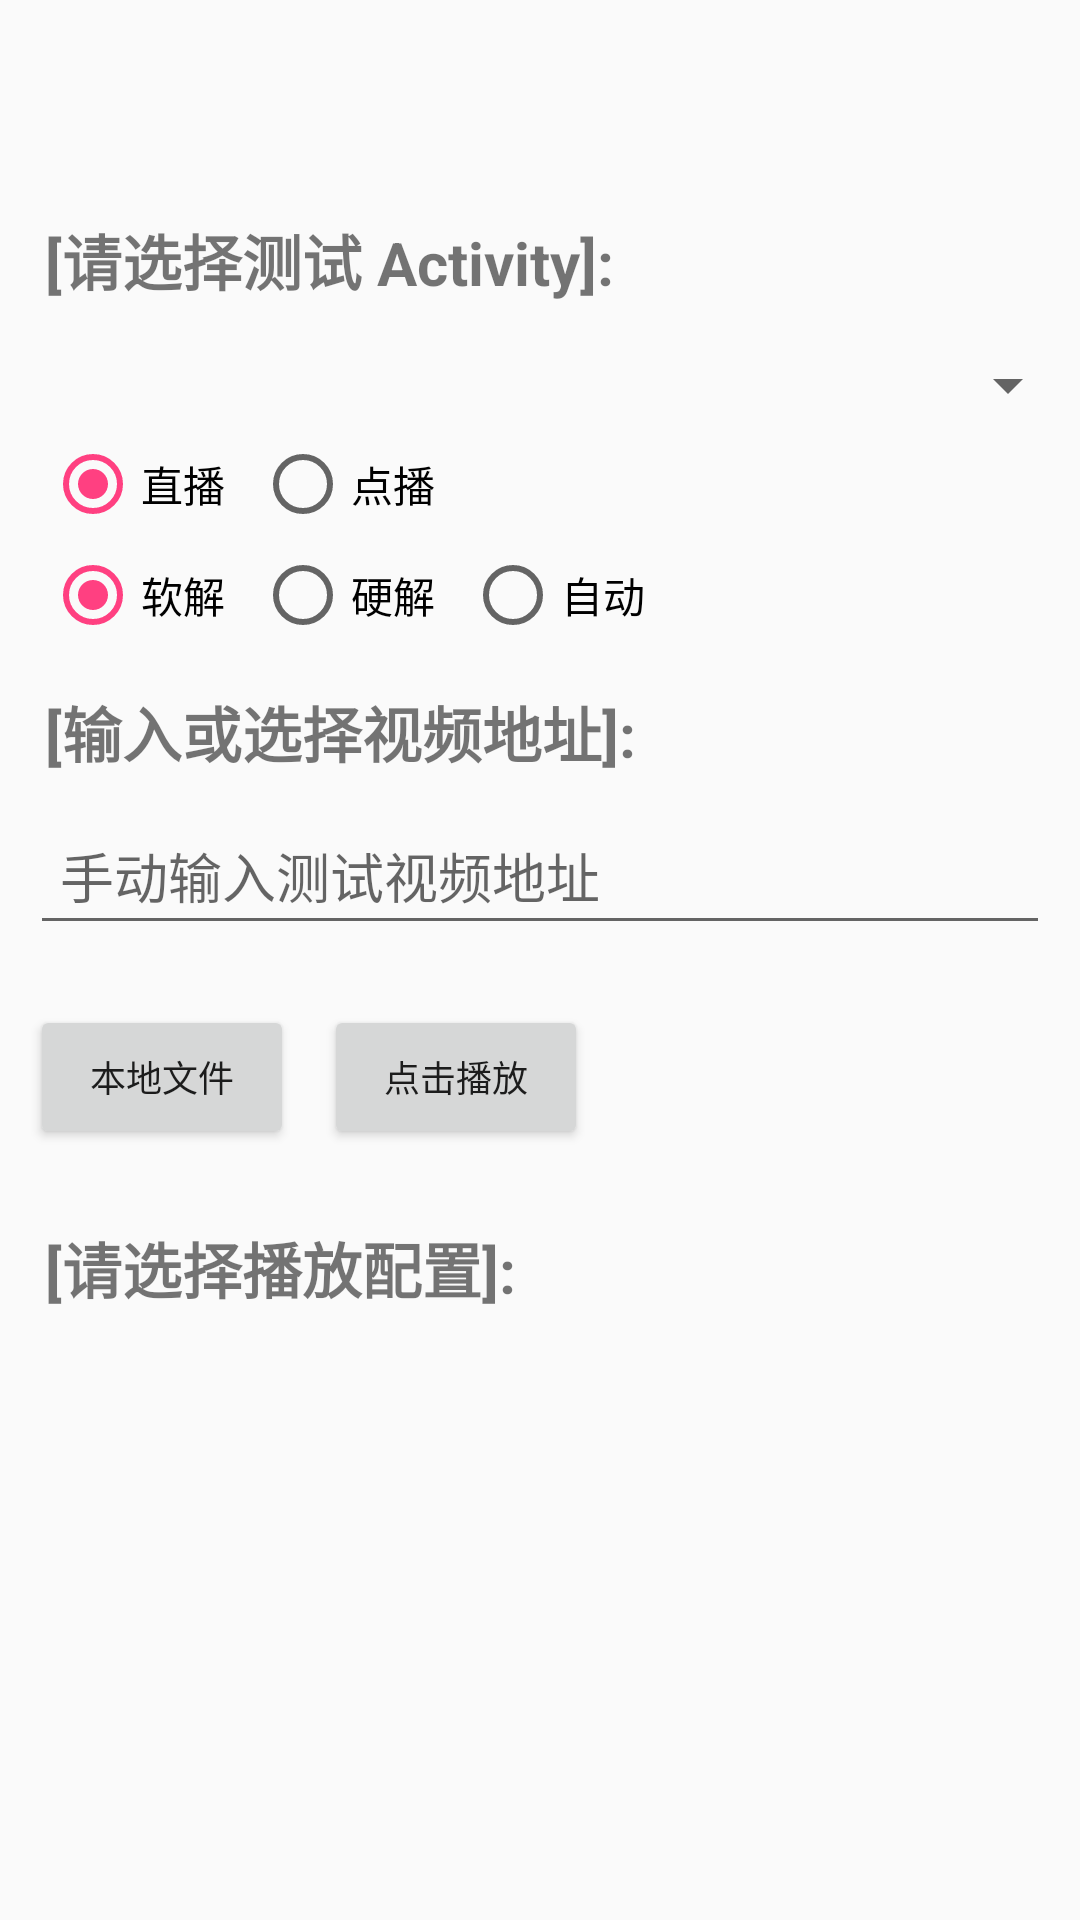

Layout XML and referenced resources for this Android screen:
<!-- AndroidManifest.xml: application theme AppTheme -->
<!-- res/layout/activity_main.xml -->
<?xml version="1.0" encoding="utf-8"?>
<LinearLayout xmlns:android="http://schemas.android.com/apk/res/android"
    android:layout_width="match_parent"
    android:layout_height="match_parent"
    android:orientation="vertical">

    <TextView
        android:id="@+id/version_info"
        android:layout_width="match_parent"
        android:layout_height="wrap_content"
        android:layout_margin="15dp"
        android:textSize="20sp"
        android:textStyle="bold" />

    <TextView
        android:layout_width="match_parent"
        android:layout_height="wrap_content"
        android:layout_margin="15dp"
        android:text="@string/pls_choose_activity"
        android:textSize="20sp"
        android:textStyle="bold" />

    <Spinner
        android:id="@+id/TestSpinner"
        android:layout_width="match_parent"
        android:layout_height="wrap_content"
        android:layout_marginLeft="10dp" />

    <RadioGroup
        android:id="@+id/StreamingTypeRadioGroup"
        android:layout_width="match_parent"
        android:layout_height="wrap_content"
        android:layout_marginLeft="15dp"
        android:layout_marginTop="5dp"
        android:orientation="horizontal">

        <RadioButton
            android:id="@+id/RadioLiveStreaming"
            android:layout_width="wrap_content"
            android:layout_height="wrap_content"
            android:checked="true"
            android:text="@string/live_streaming" />

        <RadioButton
            android:id="@+id/RadioPlayback"
            android:layout_width="wrap_content"
            android:layout_height="wrap_content"
            android:layout_marginLeft="10dp"
            android:text="@string/playback" />

    </RadioGroup>

    <RadioGroup
        android:id="@+id/DecodeTypeRadioGroup"
        android:layout_width="match_parent"
        android:layout_height="wrap_content"
        android:layout_marginLeft="15dp"
        android:layout_marginTop="5dp"
        android:orientation="horizontal">

        <RadioButton
            android:id="@+id/RadioSWDecode"
            android:layout_width="wrap_content"
            android:layout_height="wrap_content"
            android:checked="true"
            android:text="@string/sw_decode" />

        <RadioButton
            android:id="@+id/RadioHWDecode"
            android:layout_width="wrap_content"
            android:layout_height="wrap_content"
            android:layout_marginLeft="10dp"
            android:text="@string/hw_decode" />

        <RadioButton
            android:id="@+id/RadioAutoDecode"
            android:layout_width="wrap_content"
            android:layout_height="wrap_content"
            android:layout_marginLeft="10dp"
            android:text="@string/auto_decode" />

    </RadioGroup>

    <TextView
        android:layout_width="match_parent"
        android:layout_height="wrap_content"
        android:layout_marginLeft="15dp"
        android:layout_marginRight="15dp"
        android:layout_marginTop="15dp"
        android:text="@string/pls_choose_videopath"
        android:textSize="20sp"
        android:textStyle="bold" />

    <EditText
        android:id="@+id/VideoPathEdit"
        android:layout_width="match_parent"
        android:layout_height="wrap_content"
        android:layout_margin="10dp"
        android:hint="@string/input_video_path"
        android:padding="10sp"
        android:singleLine="true"
        android:textSize="18sp" />

    <LinearLayout
        android:layout_width="match_parent"
        android:layout_height="wrap_content"
        android:layout_margin="10dp"
        android:orientation="horizontal">

        <Button
            android:layout_width="wrap_content"
            android:layout_height="wrap_content"
            android:onClick="onClickLocalFile"
            android:text="@string/btn_local_file"
            android:textSize="12sp" />

        <Button
            android:layout_width="wrap_content"
            android:layout_height="wrap_content"
            android:layout_marginLeft="10dp"
            android:onClick="onClickPlay"
            android:text="@string/btn_click_play"
            android:textSize="12sp" />

    </LinearLayout>

    <TextView
        android:id="@+id/textView"
        android:layout_width="match_parent"
        android:layout_height="wrap_content"
        android:layout_margin="15dp"
        android:text="@string/pls_choose_setting"
        android:textSize="20sp"
        android:textStyle="bold" />

</LinearLayout>
<!-- resources referenced by this layout -->
<resources>
  <string name="auto_decode">自动</string>
  <string name="btn_click_play">点击播放</string>
  <string name="btn_local_file">本地文件</string>
  <string name="hw_decode">硬解</string>
  <string name="input_video_path">手动输入测试视频地址</string>
  <string name="live_streaming">直播</string>
  <string name="playback">点播</string>
  <string name="pls_choose_activity">[请选择测试 Activity]:</string>
  <string name="pls_choose_setting">[请选择播放配置]:</string>
  <string name="pls_choose_videopath">[输入或选择视频地址]:</string>
  <string name="sw_decode">软解</string>
  <style name="AppTheme" parent="Theme.AppCompat.Light.DarkActionBar">
          
          <item name="colorPrimary">@color/colorPrimary</item>
          <item name="colorPrimaryDark">@color/colorPrimaryDark</item>
          <item name="colorAccent">@color/colorAccent</item>
      </style>
  <color name="colorPrimary">#3F51B5</color>
  <color name="colorPrimaryDark">#303F9F</color>
  <color name="colorAccent">#FF4081</color>
</resources>
